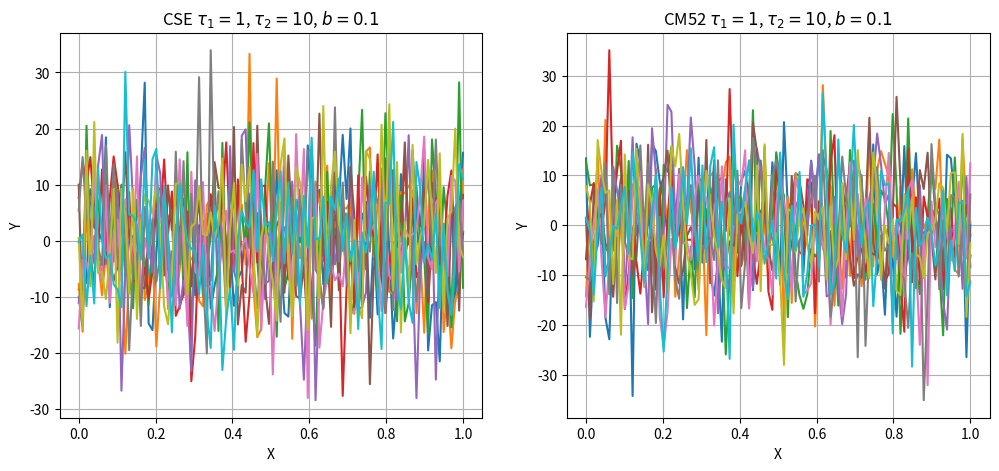

Generate this figure with matplotlib:
import numpy as np
import pandas as pd
import scipy.stats as sps
import matplotlib.pyplot as plt
np.random.seed(2022)

def Euclidean(x1,x2):
    return np.sqrt(np.sum((x1-x2)**2))
def CSE(x1,x2,t1,t2,b,distance=Euclidean):
    if(x1==x2):
        a=1
    else:
        a=0
    return t1**2 * np.exp(-0.5 * (distance(x1,x2)/b)**2)+t2**2*a

def CM52(x1,x2,t1,t2,b,distance=Euclidean):
    if (x1 == x2):
        a = 1
    else:
        a = 0
    d=distance(x1,x2)
    return t1**2*(1+np.sqrt(5)*d/b+5*d**2/(3*b**2))*np.exp(-np.sqrt(5)*d/b)+t2**2*a
def m(x1):
    return 0

def GP(N,m,C,X,t1,t2,b,distance=Euclidean):
    n = X.shape[0]
    mean = np.zeros((n,))
    cov =np.zeros((n,n))
    for i in range(n):
        mean[i] = m(X[i])
        for j in range(n):
            cov[i,j]=C(X[i],X[j],t1,t2,b,distance)
    return sps.multivariate_normal.rvs(mean=mean,cov=cov,size=N)

X = np.linspace(0,1,100)

t1=1
t2=10
b=1e-1
N=10

f,(ax1,ax2) = plt.subplots(1, 2, figsize=(12, 5))

Ys1 = GP(10,m,CSE,X,t1,t2,b)
for i in range(N):
    ax1.plot(X,Ys1[i])
ax1.set_xlabel('X')
ax1.set_ylabel('Y')
ax1.set_title(r'CSE $\tau_1={}$, $\tau_2={}$, $b={}$'.format(t1,t2,b))
ax1.grid(True)
# ax1.legend()



Ys2 = GP(10,m,CM52,X,t1,t2,b)
for i in range(N):
    ax2.plot(X,Ys2[i])
ax2.set_xlabel('X')
ax2.set_ylabel('Y')
ax2.set_title(r'CM52 $\tau_1={}$, $\tau_2={}$, $b={}$'.format(t1,t2,b))
ax2.grid(True)
# ax2.legend()
plt.show()




